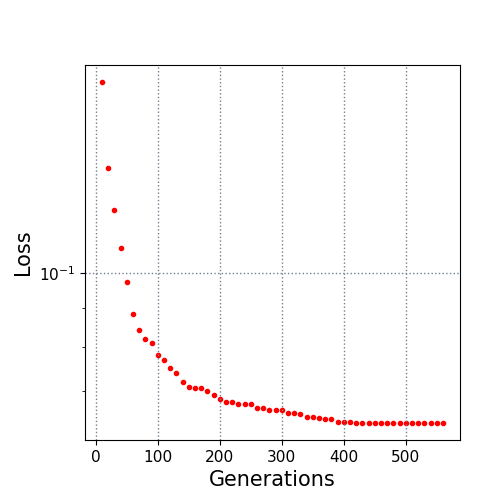

The file beside this chart, header and first rows:
10.0, 0.177884
20.0, 0.1371
30.0, 0.1209
40.0, 0.1077
50.0, 0.09715
60.0, 0.08838
70.0, 0.08424
80.0, 0.08196
90.0, 0.08084
100.0, 0.07792
110.0, 0.0768
120.0, 0.07502
130.0, 0.07383
140.0, 0.07194
150.0, 0.07079
160.0, 0.07057
170.0, 0.07054
180.0, 0.06994
190.0, 0.06917
200.0, 0.06828
210.0, 0.0678
220.0, 0.06771
230.0, 0.0674
240.0, 0.0674
250.0, 0.06731
260.0, 0.06656
270.0, 0.06646
280.0, 0.06615
290.0, 0.06601
300.0, 0.06601
310.0, 0.06552
320.0, 0.06552
330.0, 0.06523
340.0, 0.06477
350.0, 0.06464
360.0, 0.06445
370.0, 0.06435
380.0, 0.06435
390.0, 0.06381
400.0, 0.06373
410.0, 0.06373
420.0, 0.06363
430.0, 0.06363
440.0, 0.06363
450.0, 0.06363
460.0, 0.0636
470.0, 0.0636
480.0, 0.0636
490.0, 0.06359
500.0, 0.06359
510.0, 0.06359
520.0, 0.06358
530.0, 0.06358
540.0, 0.06358
550.0, 0.06358
560.0, 0.06357
